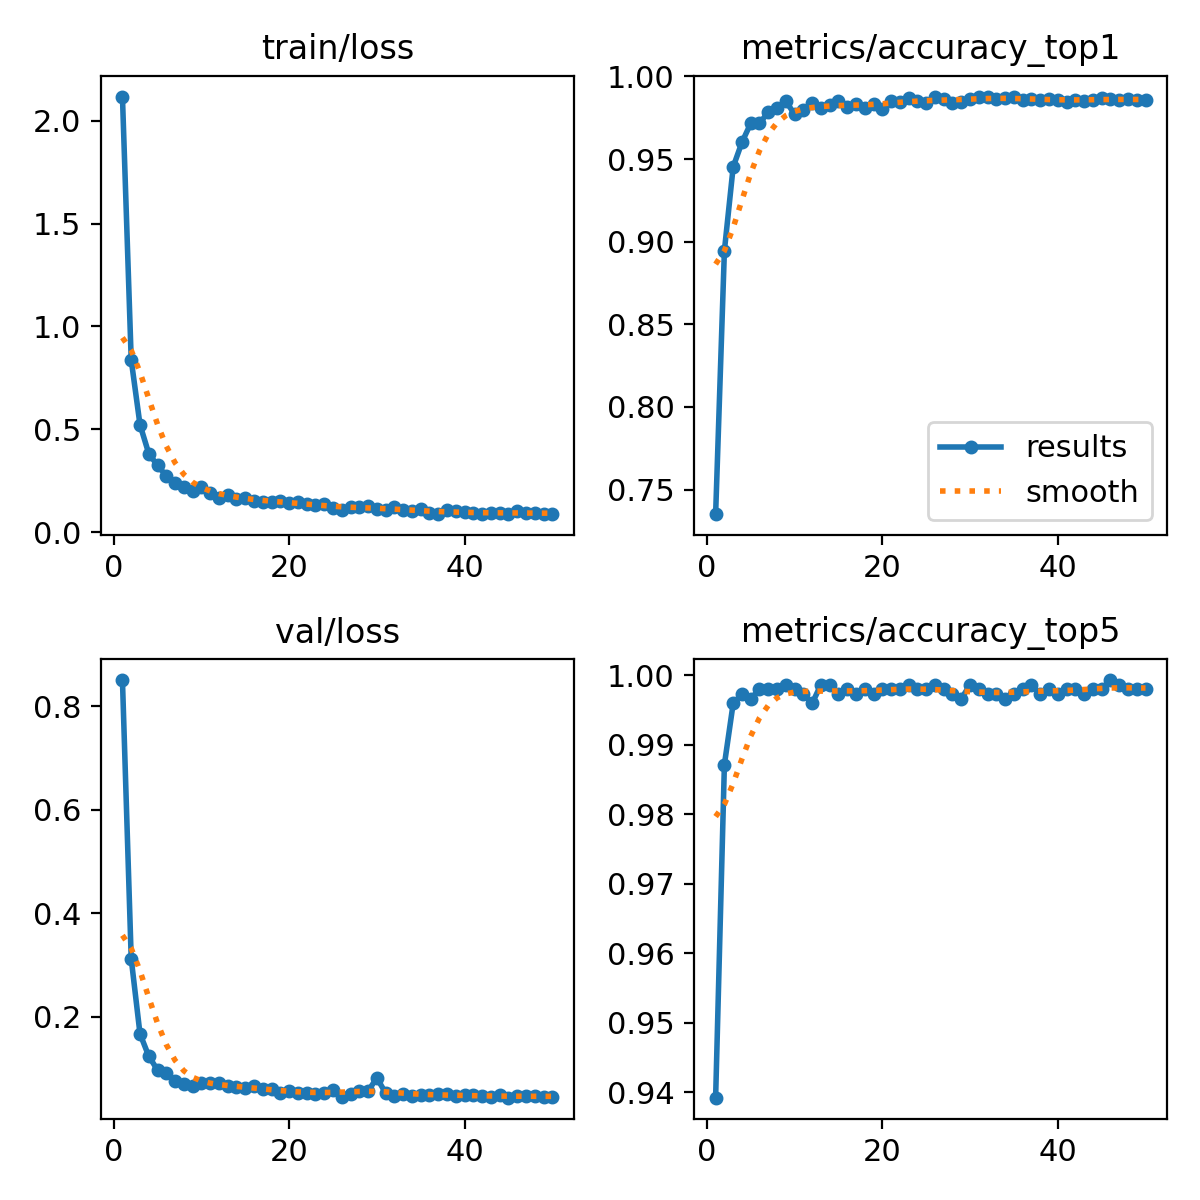

The file beside this chart, header and first rows:
epoch, time, train/loss, metrics/accuracy_top1, metrics/accuracy_top5, val/loss, lr/pg0, lr/pg1, lr/pg2
1, 23.36, 2.117, 0.7351, 0.9392, 0.8505, 0.0001386, 0.0001386, 0.0001386
2, 43.88, 0.8379, 0.8946, 0.9872, 0.3126, 0.0002721, 0.0002721, 0.0002721
3, 63.89, 0.523, 0.9453, 0.996, 0.1676, 0.0004001, 0.0004001, 0.0004001
4, 84.2, 0.3825, 0.9601, 0.9973, 0.1244, 0.0003922, 0.0003922, 0.0003922
5, 104.5, 0.3249, 0.9716, 0.9966, 0.09753, 0.000384, 0.000384, 0.000384
6, 125, 0.2742, 0.9716, 0.998, 0.09131, 0.0003757, 0.0003757, 0.0003757
7, 145.4, 0.2417, 0.9784, 0.998, 0.07583, 0.0003675, 0.0003675, 0.0003675
8, 165.7, 0.222, 0.9811, 0.998, 0.07095, 0.0003592, 0.0003592, 0.0003592
9, 186, 0.2013, 0.9851, 0.9987, 0.06726, 0.0003509, 0.0003509, 0.0003509
10, 206.3, 0.2185, 0.977, 0.998, 0.07245, 0.0003427, 0.0003427, 0.0003427
11, 226.9, 0.193, 0.9797, 0.9973, 0.07248, 0.0003344, 0.0003344, 0.0003344
12, 247.5, 0.1643, 0.9838, 0.996, 0.07215, 0.0003262, 0.0003262, 0.0003262
13, 268.7, 0.1789, 0.9811, 0.9987, 0.0666, 0.0003179, 0.0003179, 0.0003179
14, 289.4, 0.1632, 0.9824, 0.9987, 0.06396, 0.0003097, 0.0003097, 0.0003097
15, 310.3, 0.1666, 0.9851, 0.9973, 0.0619, 0.0003014, 0.0003014, 0.0003014
16, 331.8, 0.1532, 0.9818, 0.998, 0.06691, 0.0002932, 0.0002932, 0.0002932
17, 352.9, 0.1464, 0.9831, 0.9973, 0.0617, 0.0002849, 0.0002849, 0.0002849
18, 373.8, 0.1487, 0.9811, 0.998, 0.06134, 0.0002766, 0.0002766, 0.0002766
19, 394.9, 0.1535, 0.9831, 0.9973, 0.0527, 0.0002684, 0.0002684, 0.0002684
20, 416.2, 0.1429, 0.9804, 0.998, 0.05738, 0.0002601, 0.0002601, 0.0002601
21, 437.5, 0.1458, 0.9851, 0.998, 0.05228, 0.0002519, 0.0002519, 0.0002519
22, 459.3, 0.1364, 0.9845, 0.998, 0.05253, 0.0002436, 0.0002436, 0.0002436
23, 480, 0.1323, 0.9872, 0.9987, 0.05197, 0.0002354, 0.0002354, 0.0002354
24, 501.2, 0.137, 0.9851, 0.998, 0.05363, 0.0002271, 0.0002271, 0.0002271
25, 522.4, 0.117, 0.9838, 0.998, 0.05939, 0.0002188, 0.0002188, 0.0002188
26, 543.1, 0.1069, 0.9878, 0.9987, 0.0463, 0.0002106, 0.0002106, 0.0002106
27, 564.2, 0.1219, 0.9865, 0.998, 0.05157, 0.0002023, 0.0002023, 0.0002023
28, 586.7, 0.1248, 0.9838, 0.9973, 0.05626, 0.0001941, 0.0001941, 0.0001941
29, 609.6, 0.1288, 0.9845, 0.9966, 0.05697, 0.0001858, 0.0001858, 0.0001858
30, 632.8, 0.1133, 0.9865, 0.9987, 0.08228, 0.0001776, 0.0001776, 0.0001776
31, 656.3, 0.1071, 0.9878, 0.998, 0.05317, 0.0001693, 0.0001693, 0.0001693
32, 679.6, 0.1219, 0.9878, 0.9973, 0.04673, 0.000161, 0.000161, 0.000161
33, 701.5, 0.1104, 0.9865, 0.9973, 0.05094, 0.0001528, 0.0001528, 0.0001528
34, 722.6, 0.1051, 0.9872, 0.9966, 0.04826, 0.0001445, 0.0001445, 0.0001445
35, 743.7, 0.1134, 0.9878, 0.9973, 0.04934, 0.0001363, 0.0001363, 0.0001363
36, 765.1, 0.09201, 0.9858, 0.998, 0.04909, 0.000128, 0.000128, 0.000128
37, 785.9, 0.0885, 0.9865, 0.9987, 0.0513, 0.0001198, 0.0001198, 0.0001198
38, 807.9, 0.1079, 0.9858, 0.9973, 0.05126, 0.0001115, 0.0001115, 0.0001115
39, 830.2, 0.1022, 0.9865, 0.998, 0.04697, 0.0001032, 0.0001032, 0.0001032
40, 851.9, 0.09753, 0.9858, 0.9973, 0.04867, 9.49926e-05, 9.49926e-05, 9.49926e-05
41, 881.1, 0.0931, 0.9845, 0.998, 0.04852, 8.6736e-05, 8.6736e-05, 8.6736e-05
42, 902.5, 0.08802, 0.9858, 0.998, 0.0467, 7.84794e-05, 7.84794e-05, 7.84794e-05
43, 926.2, 0.09579, 0.9851, 0.9973, 0.04593, 7.02228e-05, 7.02228e-05, 7.02228e-05
44, 953.7, 0.0932, 0.9858, 0.998, 0.04923, 6.19662e-05, 6.19662e-05, 6.19662e-05
45, 976.7, 0.09101, 0.9872, 0.998, 0.04418, 5.37096e-05, 5.37096e-05, 5.37096e-05
46, 999.7, 0.1045, 0.9865, 0.9993, 0.04806, 4.5453e-05, 4.5453e-05, 4.5453e-05
47, 1024, 0.09214, 0.9858, 0.9987, 0.04749, 3.71964e-05, 3.71964e-05, 3.71964e-05
48, 1045, 0.09439, 0.9865, 0.998, 0.0477, 2.89398e-05, 2.89398e-05, 2.89398e-05
49, 1067, 0.09008, 0.9858, 0.998, 0.04608, 2.06832e-05, 2.06832e-05, 2.06832e-05
50, 1090, 0.09027, 0.9858, 0.998, 0.04597, 1.24266e-05, 1.24266e-05, 1.24266e-05
